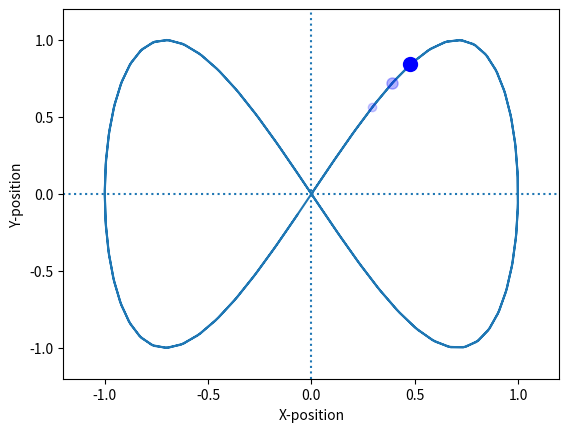

Here is the Python script that generated this plot: (Note: this script raises an exception after producing the figure.)
"""Plot an infinity symbol"""

# author:   Thomas Haslwanter
# date:     March-2020

# Import all the standard packages
import numpy as np
import matplotlib.pyplot as plt

# Generate the trajectory
t = np.arange(0, 4*np.pi, 0.1)
x = np.sin(t)
y = np.sin(2*t)

plt.plot(x,y)
plt.plot(x[5], y[5], 'o', ms=10, color=[0,0,1,1])
plt.plot(x[4], y[4], 'o', ms=8, color=[0,0,1,0.3])
plt.plot(x[3], y[3], 'o', ms=6, color=[0,0,1,0.2])

plt.hlines(0, -1.2, 1.2, ls=':')
plt.vlines(0, -1.2, 1.2, ls=':')
plt.xlim([-1.2, 1.2])
plt.ylim([-1.2, 1.2])
plt.xlabel('X-position')
plt.ylabel('Y-position')

out_file = 'infinity.jpg'
plt.savefig(out_file, dpi=200, quality=90)
print(f'Image saved to {out_file}')
plt.show()
